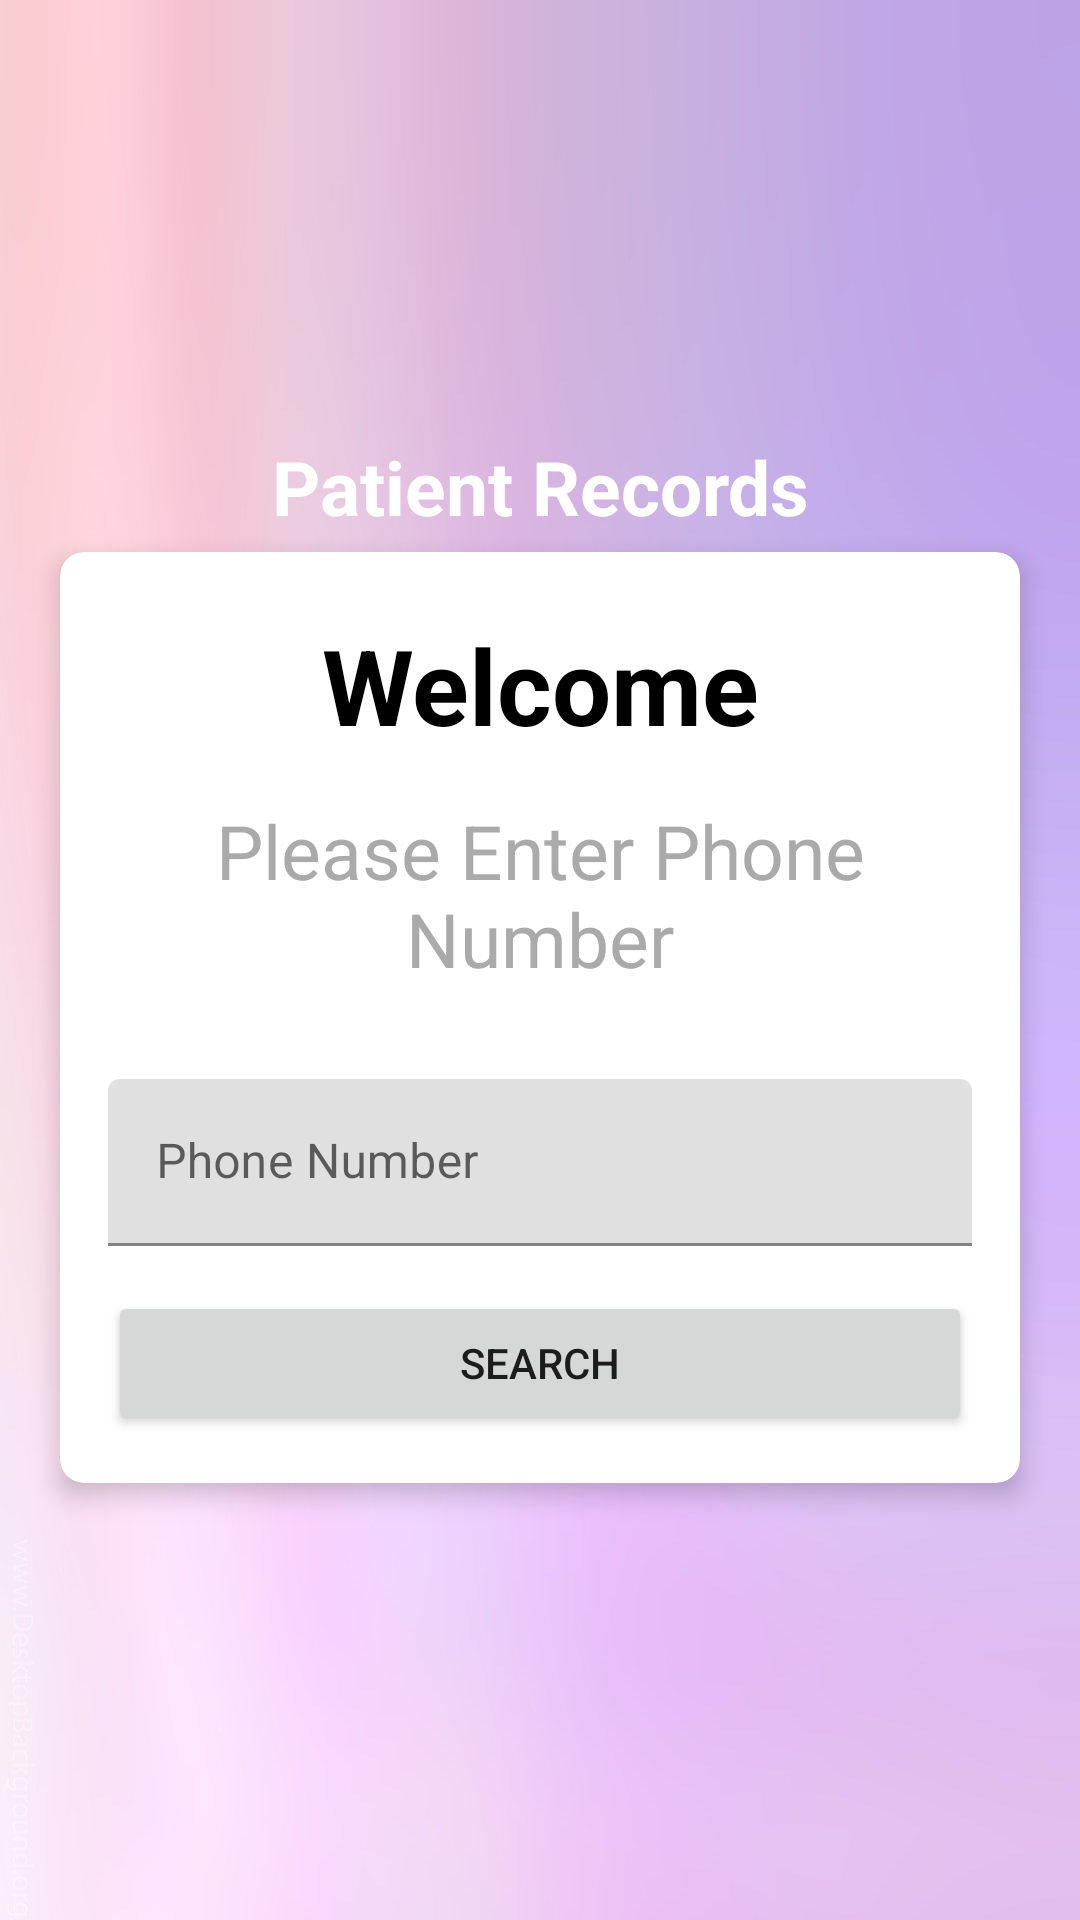

Produce the Android XML layout that renders to this screen, including the resource entries it uses.
<!-- AndroidManifest.xml: application theme Theme.Cowin -->
<!-- res/layout/activity_search_cont.xml -->
<?xml version="1.0" encoding="utf-8"?>
<LinearLayout xmlns:android="http://schemas.android.com/apk/res/android"
    xmlns:app="http://schemas.android.com/apk/res-auto"
    xmlns:tools="http://schemas.android.com/tools"
    android:layout_width="match_parent"
    android:layout_height="match_parent"
    tools:context=".searchCont"
    android:orientation="vertical"
    android:gravity="center"
    android:background="@drawable/bg"
    >
    <TextView
        android:id="@+id/textView"
        android:layout_width="match_parent"
        android:layout_height="wrap_content"
        android:layout_gravity="center_horizontal"
        android:layout_marginBottom="5dp"
        android:text="Patient Records"
        android:gravity="center"
        android:textSize="25sp"
        android:textStyle="bold"
        android:textColor="@color/white"
        />
    <androidx.cardview.widget.CardView
        android:layout_width="match_parent"
        android:layout_height="wrap_content"
        android:layout_gravity="center"
        app:cardCornerRadius="8dp"
        app:cardElevation="5dp"
        app:cardBackgroundColor="@color/white"
        android:layout_marginStart="20dp"
        android:layout_marginEnd="20dp"
        tools:layout_editor_absoluteX="20dp"
        tools:layout_editor_absoluteY="25dp">
        <LinearLayout
            android:layout_width="match_parent"
            android:layout_height="wrap_content"
            android:orientation="vertical"
            android:padding="16dp">
            <TextView
                android:id="@+id/textView1"
                android:layout_width="match_parent"
                android:layout_height="wrap_content"
                android:layout_gravity="center_horizontal"
                android:layout_marginTop="5dp"
                android:text="Welcome"
                android:gravity="center"
                android:textSize="35sp"
                android:textStyle="bold"
                android:textColor="@color/black"
                />

            <TextView
                android:id="@+id/textView2"
                android:layout_width="match_parent"
                android:layout_height="wrap_content"
                android:layout_gravity="center_horizontal"
                android:layout_marginTop="15dp"
                android:gravity="center"
                android:text="Please Enter Phone Number"
                android:textColor="@android:color/darker_gray"
                android:textSize="25sp" />
            <com.google.android.material.textfield.TextInputLayout
                android:layout_width="match_parent"
                android:layout_height="match_parent"
                android:layout_marginTop="15dp"
                >

                <com.google.android.material.textfield.TextInputEditText
                    android:id="@+id/phntext"
                    android:layout_width="match_parent"
                    android:layout_height="wrap_content"
                    android:layout_marginTop="15dp"
                    android:hint="Phone Number" />

                <Button
                    android:id="@+id/details"
                    android:layout_width="match_parent"
                    android:layout_height="wrap_content"
                    android:layout_weight="1"
                    android:layout_marginTop="15dp"
                    android:layout_gravity="center"
                    android:text="Search" />
            </com.google.android.material.textfield.TextInputLayout>


        </LinearLayout>





    </androidx.cardview.widget.CardView>



</LinearLayout>
<!-- resources referenced by this layout -->
<resources>
  <!-- drawable bg: jpg bitmap (drawable, 72004 bytes) -->
  <style name="Theme.Cowin" parent="Theme.MaterialComponents.DayNight.NoActionBar">
          
          <item name="colorPrimary">@color/purple_500</item>
          <item name="colorPrimaryVariant">@color/purple_700</item>
          <item name="colorOnPrimary">@color/white</item>
          
          <item name="colorSecondary">@color/teal_200</item>
          <item name="colorSecondaryVariant">@color/teal_700</item>
          <item name="colorOnSecondary">@color/black</item>
          
          <item name="android:statusBarColor" tools:targetApi="l">?attr/colorPrimaryVariant</item>
          
      </style>
  <!-- not gathered from this repository: default colours our renderer supplied (Android Studio template values) -->
  <color name="purple_500">#FF6200EE</color>
  <color name="purple_700">#FF3700B3</color>
  <color name="teal_200">#FF03DAC5</color>
  <color name="teal_700">#FF018786</color>
  <color name="black">#FF000000</color>
  <color name="white">#FFFFFFFF</color>
</resources>
